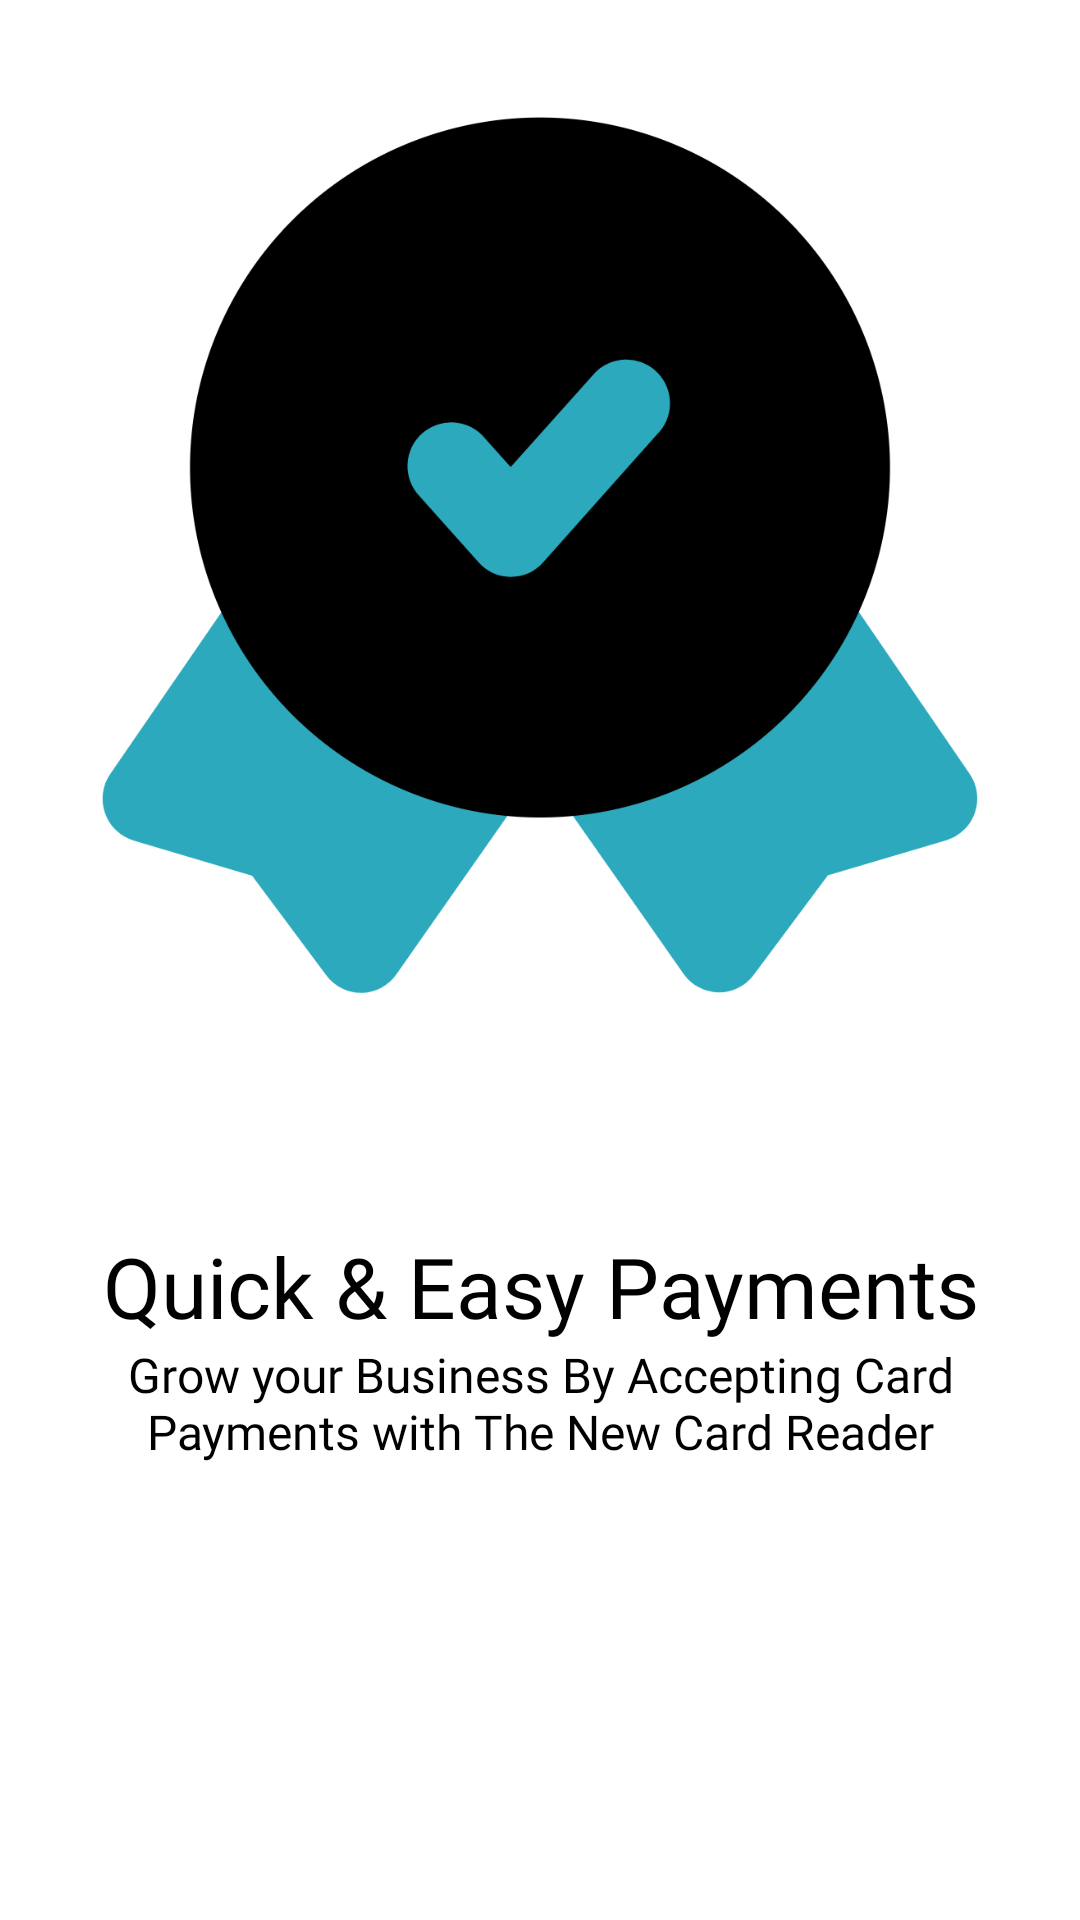

This screen was rendered from an Android layout file. Write that file and the resources it references.
<!-- AndroidManifest.xml: application theme Theme.DelightCart -->
<!-- res/layout/slider_layout.xml -->
<?xml version="1.0" encoding="utf-8"?>
<LinearLayout xmlns:android="http://schemas.android.com/apk/res/android"
    android:layout_width="match_parent"
    android:layout_height="match_parent"
    xmlns:app="http://schemas.android.com/apk/res-auto"
    android:orientation="vertical"
    app:flow_horizontalAlign="center">

    <ImageView
        android:id="@+id/slideTitleImage"
        android:layout_width="match_parent"
        android:layout_height="350dp"
        android:layout_marginTop="10dp"
        android:src="@drawable/quality_5_svgrepo_com"/>

    <TextView
        android:id="@+id/slideTextTitle"
        android:layout_width="match_parent"
        android:layout_height="wrap_content"
        android:layout_marginTop="50dp"
        android:fontFamily="@font/poppins"
        android:text="@string/heading_one"
        android:textAlignment="center"
        android:textColor="@color/black"
        android:textSize="28sp" />

    <TextView
        android:id="@+id/slideTextDescription"
        android:layout_width="match_parent"
        android:layout_height="wrap_content"
        android:layout_marginHorizontal="30dp"
        android:fontFamily="@font/poppins"
        android:text="@string/desc_one"
        android:textAlignment="center"
        android:textColor="@color/black"
        android:textSize="16sp"/>


</LinearLayout>
<!-- resources referenced by this layout -->
<resources>
  <color name="black">#FF000000</color>
  <!-- drawable quality_5_svgrepo_com: png bitmap (drawable, 76690 bytes) -->
  <string name="desc_one">Grow your Business By Accepting Card Payments with The New Card Reader</string>
  <string name="heading_one">Quick &amp; Easy Payments</string>
  <style name="Theme.DelightCart" parent="Theme.MaterialComponents.Light.NoActionBar">
          <item name="colorPrimary">#034A6A</item>
          <item name="colorPrimaryDark">@color/black</item>
          <item name="colorAccent">@color/white</item>
  
          <item name="colorSecondary">@color/teal_200</item>
          <item name="colorSecondaryVariant">@color/teal_700</item>
          <item name="colorOnSecondary">@color/black</item>
      </style>
  <color name="white">#FFFFFFFF</color>
  <color name="teal_200">#FF03DAC5</color>
  <color name="teal_700">#FF018786</color>
</resources>
